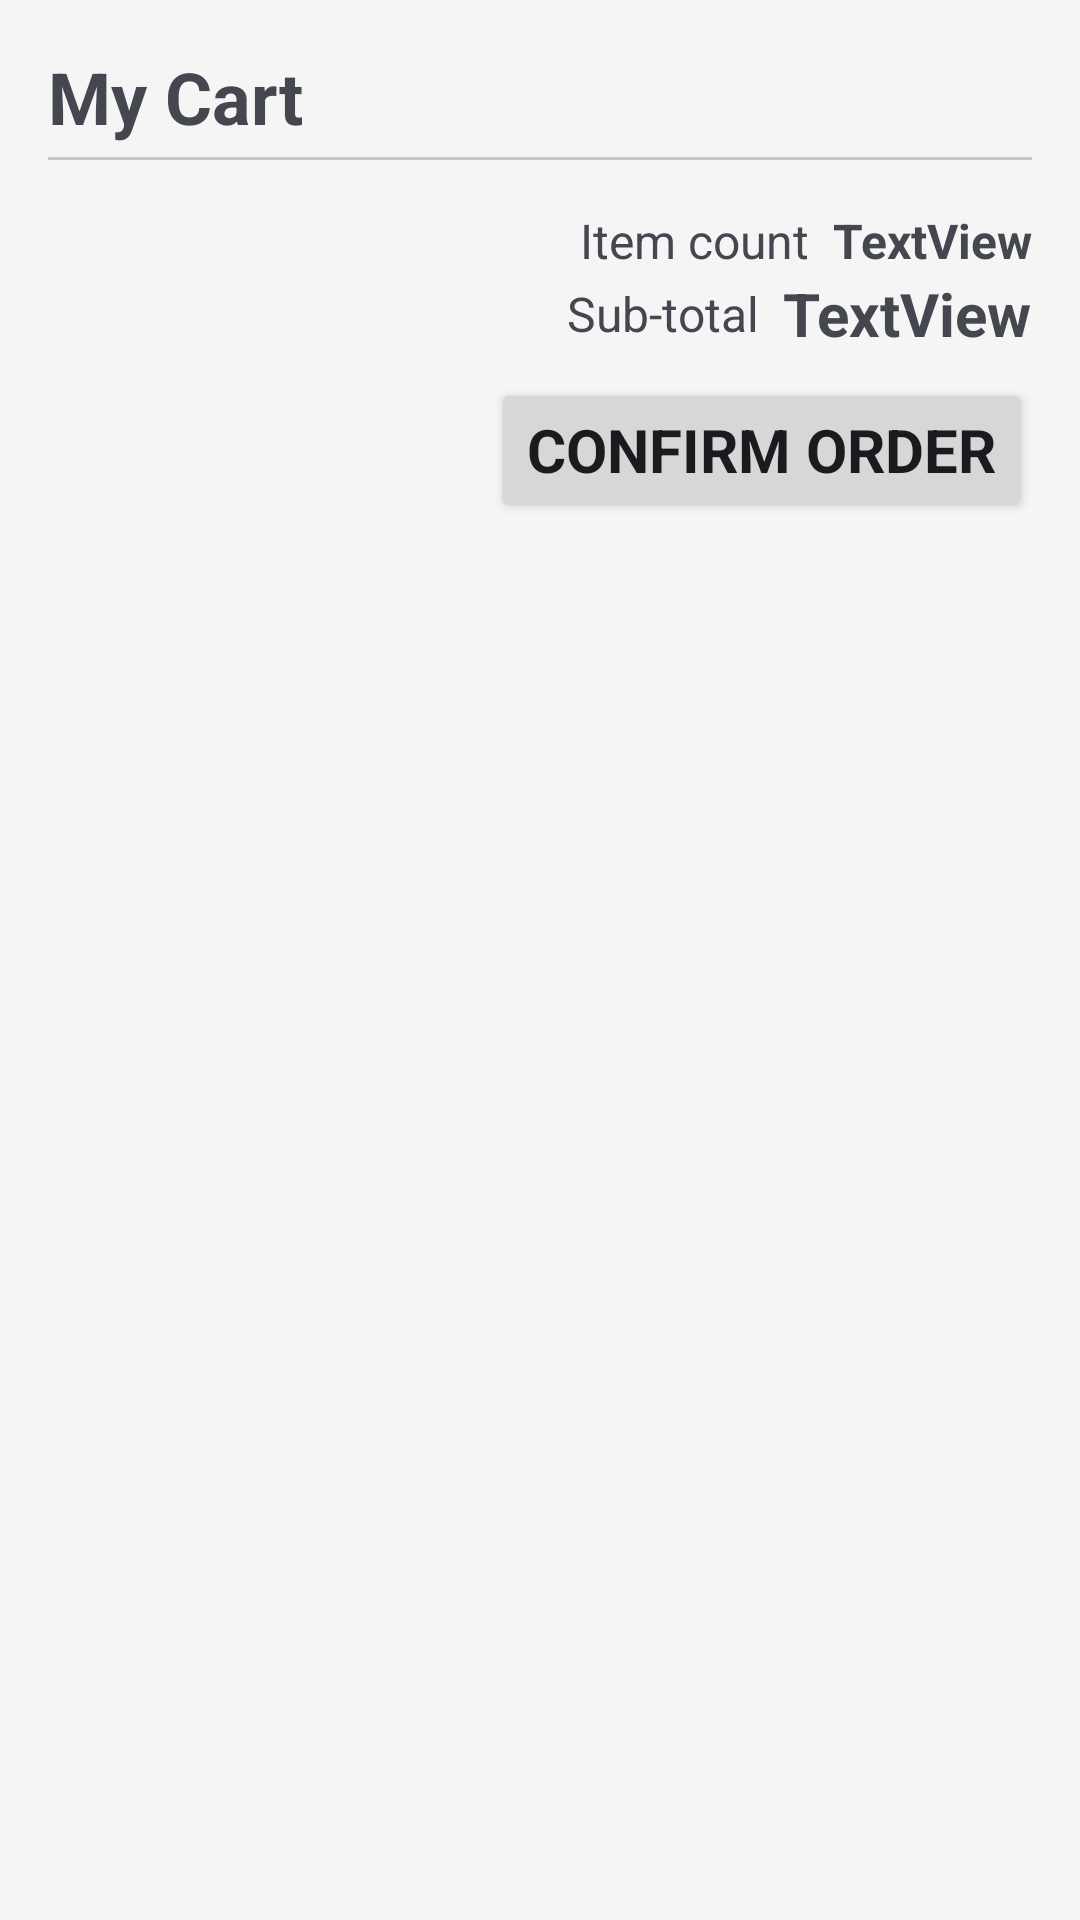

This screen was rendered from an Android layout file. Write that file and the resources it references.
<!-- AndroidManifest.xml: application theme Theme.Puplify -->
<!-- res/layout/fragment_cart.xml -->
<?xml version="1.0" encoding="utf-8"?>
<androidx.core.widget.NestedScrollView xmlns:android="http://schemas.android.com/apk/res/android"
    xmlns:app="http://schemas.android.com/apk/res-auto"
    xmlns:tools="http://schemas.android.com/tools"
    android:layout_width="match_parent"
    android:layout_height="match_parent"
    android:padding="16dp"
    tools:context=".activities.ui.cart.CartFragment">


    <LinearLayout
        android:layout_width="match_parent"
        android:layout_height="match_parent"
        android:orientation="vertical"
        android:paddingBottom="?attr/actionBarSize">

        <TextView
            android:id="@+id/textView6"
            android:layout_width="match_parent"
            android:layout_height="wrap_content"
            android:text="@string/my_cart"
            android:textSize="24sp"
            android:textStyle="bold" />

        <androidx.recyclerview.widget.RecyclerView
            android:id="@+id/cart_item_recycler_view"
            android:layout_width="match_parent"
            android:layout_height="match_parent" />

        <TextView
            android:id="@+id/no_cart_items_text"
            android:layout_width="match_parent"
            android:layout_height="50dp"
            android:layout_marginTop="48dp"
            android:layout_marginBottom="96dp"
            android:text="@string/cart_is_empty"
            android:textAlignment="center"
            android:textStyle="bold"
            android:visibility="gone"
            tools:visibility="invisible" />

        <com.google.android.material.divider.MaterialDivider
            android:layout_width="match_parent"
            android:layout_height="wrap_content"
            android:layout_marginTop="4dp"
            android:layout_marginBottom="4dp" />

        <androidx.constraintlayout.widget.ConstraintLayout
            android:layout_width="match_parent"
            android:layout_height="match_parent"
            android:paddingTop="12dp"
            android:paddingBottom="20dp">

            <TextView
                android:id="@+id/textView11"
                android:layout_width="wrap_content"
                android:layout_height="wrap_content"
                android:layout_marginEnd="8dp"
                android:text="@string/sub_total"
                android:textSize="16sp"
                app:layout_constraintBottom_toBottomOf="@+id/cart_sub_total"
                app:layout_constraintEnd_toStartOf="@+id/cart_sub_total"
                app:layout_constraintTop_toTopOf="@+id/cart_sub_total" />

            <TextView
                android:id="@+id/cart_item_count"
                android:layout_width="wrap_content"
                android:layout_height="wrap_content"
                android:text="TextView"
                android:textSize="16sp"
                android:textStyle="bold"
                app:layout_constraintEnd_toEndOf="parent"
                app:layout_constraintTop_toTopOf="parent" />

            <Button
                android:id="@+id/cart_confirm_order_button"
                android:layout_width="wrap_content"
                android:layout_height="wrap_content"
                android:layout_marginTop="8dp"
                android:text="@string/confirm_order"
                android:textAlignment="center"
                android:textSize="20sp"
                android:textStyle="bold"
                app:layout_constraintEnd_toEndOf="parent"
                app:layout_constraintTop_toBottomOf="@+id/cart_sub_total" />

            <TextView
                android:id="@+id/textView8"
                android:layout_width="wrap_content"
                android:layout_height="wrap_content"
                android:layout_marginEnd="8dp"
                android:text="@string/item_count"
                android:textSize="16sp"
                app:layout_constraintBottom_toBottomOf="@+id/cart_item_count"
                app:layout_constraintEnd_toStartOf="@+id/cart_item_count"
                app:layout_constraintTop_toTopOf="@+id/cart_item_count" />

            <TextView
                android:id="@+id/cart_sub_total"
                android:layout_width="wrap_content"
                android:layout_height="wrap_content"
                android:text="TextView"
                android:textSize="20sp"
                android:textStyle="bold"
                app:layout_constraintEnd_toEndOf="parent"
                app:layout_constraintTop_toBottomOf="@+id/cart_item_count" />

        </androidx.constraintlayout.widget.ConstraintLayout>

    </LinearLayout>
</androidx.core.widget.NestedScrollView>
<!-- resources referenced by this layout -->
<resources>
  <string name="cart_is_empty">Your cart is empty</string>
  <string name="confirm_order">Confirm Order</string>
  <string name="item_count">Item count</string>
  <string name="my_cart">My Cart</string>
  <string name="sub_total">Sub-total</string>
  <style name="Theme.Puplify" parent="Base.Theme.Puplify" />
  <style name="Base.Theme.Puplify" parent="Theme.Material3.DynamicColors.Light.NoActionBar">
          <item name="colorPrimary">@color/primary</item>
          <item name="colorOnPrimary">@color/on_primary</item>
          <item name="colorSecondary">@color/secondary</item>
          <item name="colorOnSecondary">@color/on_secondary</item>
          <item name="colorTertiary">@color/tertiary</item>
          <item name="colorError">@color/error</item>
          <item name="android:colorBackground">@color/background</item>
          <item name="colorPrimaryDark">#cccccc</item>
          <item name="colorSurface">@color/surface</item>
          <item name="colorSurfaceContainer">#cccccc</item>
          <item name="colorOutline">@color/outline</item>
  
  
          <item name="fontFamily">@font/poppins</item>
      </style>
  <color name="primary">#FFC107</color>
  <color name="on_primary">#212121</color>
  <color name="secondary">#616161</color>
  <color name="on_secondary">#FFFFFF</color>
  <color name="tertiary">#F57C00</color>
  <color name="error">#B00020</color>
  <color name="background">#F5F5F5</color>
  <color name="surface">#FFFFFF</color>
  <color name="outline">#757575</color>
</resources>
